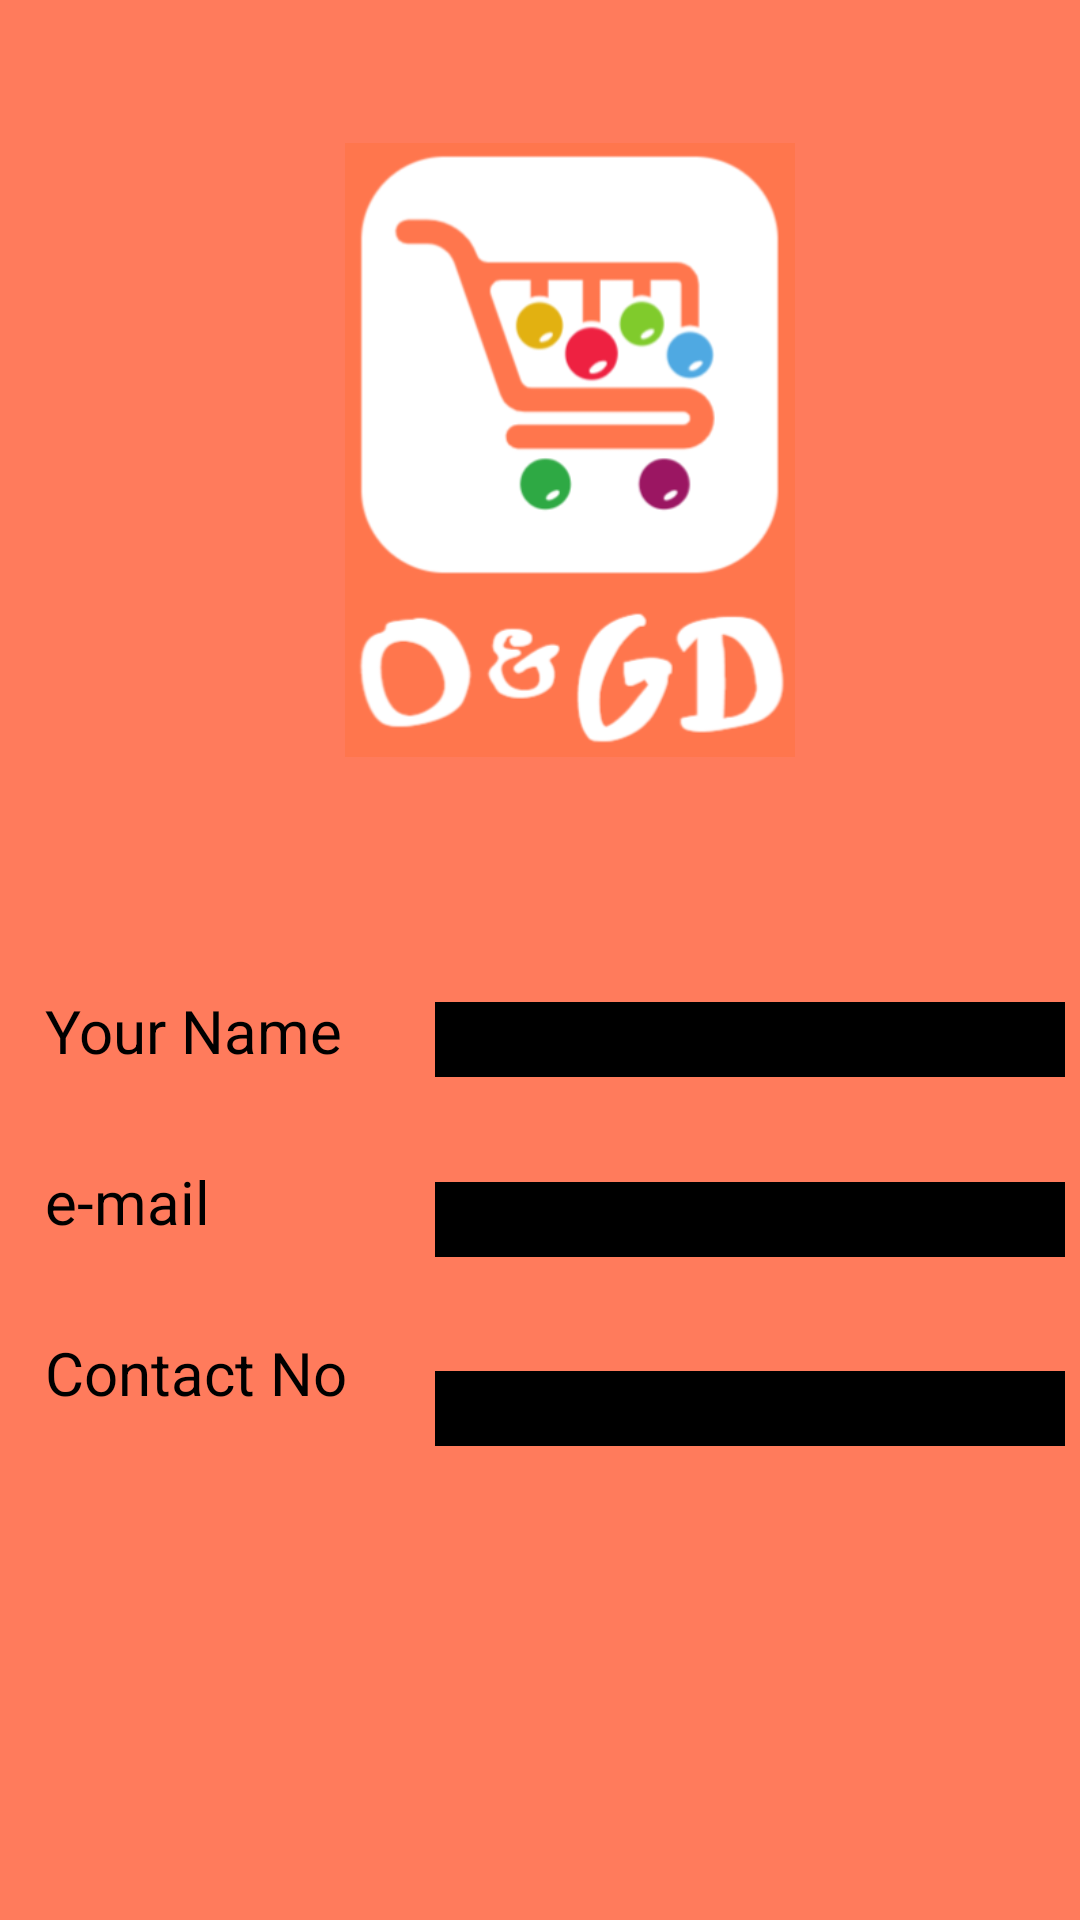

Reconstruct the res/layout file that produces this screen, plus the resources it refers to.
<!-- AndroidManifest.xml: application theme Theme.ActivityLifecycle -->
<!-- res/layout/activity_details.xml -->
<?xml version="1.0" encoding="utf-8"?>
<RelativeLayout xmlns:android="http://schemas.android.com/apk/res/android"
    xmlns:app="http://schemas.android.com/apk/res-auto"
    xmlns:tools="http://schemas.android.com/tools"
    android:layout_width="match_parent"
    android:layout_height="match_parent"
    tools:context=".DetailActivity"
    android:background="#ff7b5c">

    <ImageView
        android:layout_width="150dp"
        android:layout_height="300dp"
        android:layout_marginLeft="115dp"
        android:src="@drawable/logo"
        android:id="@+id/imglogo"


        />

    <TextView
        android:id="@+id/text1"
        android:layout_width="wrap_content"
        android:layout_height="wrap_content"
        android:layout_below="@+id/imglogo"
        android:layout_marginLeft="15dp"
        android:text="Your Name"
        android:textColor="@color/black"
        android:layout_marginTop="30dp"
        android:textSize="20sp" />
    <TextView
        android:layout_width="wrap_content"
        android:layout_height="wrap_content"
        android:layout_below="@+id/text1"
        android:id="@+id/text2"
        android:text="e-mail"
        android:textSize="20sp"
        android:layout_marginLeft="15dp"
        android:textColor="@color/black"
        android:layout_marginTop="30dp"/>

    <TextView
        android:layout_width="wrap_content"
        android:layout_height="wrap_content"
        android:layout_below="@+id/text2"
        android:id="@+id/text3"
        android:text="Contact No"
        android:textSize="20sp"
        android:layout_marginLeft="15dp"
        android:textColor="@color/black"
        android:layout_marginTop="30dp"/>

    <TextView
        android:id="@+id/entry1"
        android:layout_width="210dp"
        android:layout_height="25dp"
        android:layout_below="@id/imglogo"
        android:layout_marginLeft="75dp"
        android:layout_marginTop="34dp"
        android:layout_toRightOf="@id/text2"
        android:background="@color/black"
        android:paddingLeft="5dp"
        android:textColor="@color/white"

        />

    <TextView
        android:id="@+id/entry2"
        android:layout_width="210dp"
        android:layout_height="25dp"
        android:layout_below="@id/entry1"
        android:layout_marginLeft="75dp"
        android:paddingLeft="5dp"
        android:layout_marginTop="35dp"
        android:layout_toRightOf="@id/text2"
        android:background="@color/black"
        android:textColor="@color/white"

        />

    <TextView
        android:id="@+id/entry3"
        android:layout_width="210dp"
        android:layout_height="25dp"
        android:layout_below="@id/entry2"
        android:layout_marginLeft="75dp"
        android:layout_marginTop="38dp"
        android:layout_toRightOf="@id/text2"
        android:background="@color/black"
        android:paddingLeft="5dp"
        android:textColor="@color/white"

        />



</RelativeLayout>
<!-- resources referenced by this layout -->
<resources>
  <color name="black">#000000</color>
  <color name="white">#FFFFFFFF</color>
  <!-- drawable logo: png bitmap (drawable, 33759 bytes) -->
  <style name="Theme.ActivityLifecycle" parent="Theme.MaterialComponents.DayNight.DarkActionBar">
          
          <item name="colorPrimary">@color/purple_500</item>
          <item name="colorPrimaryVariant">@color/purple_700</item>
          <item name="colorOnPrimary">@color/white</item>
          
          <item name="colorSecondary">@color/teal_200</item>
          <item name="colorSecondaryVariant">@color/teal_700</item>
          <item name="colorOnSecondary">@color/black</item>
          
          <item name="android:statusBarColor" tools:targetApi="l">?attr/colorPrimaryVariant</item>
          
      </style>
  <color name="purple_500">#000000</color>
  <color name="purple_700">#A0A0A0</color>
  <color name="teal_200">#FF03DAC5</color>
  <color name="teal_700">#FF018786</color>
</resources>
